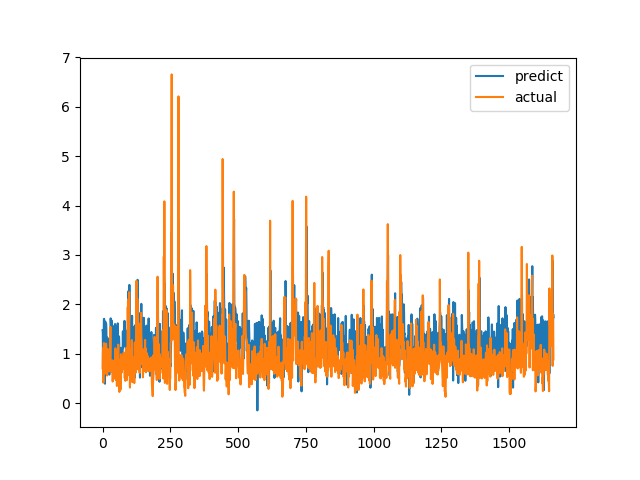

Values plotted in this chart, from the file beside it:
predict, actual
1.477, 0.7094
1.432, 1.015
0.5765, 1.116
1.041, 0.4183
1.259, 1.002
1.705, 1.219
1.709, 1.143
1.382, 0.6528
1.195, 0.6747
0.3965, 0.601
1.654, 0.6695
1.047, 0.6538
0.8537, 0.7814
1.614, 1.206
1.477, 0.8469
1.129, 0.8286
1.333, 0.6482
1.172, 0.5624
1.323, 0.7183
1.24, 1.1
1.306, 0.9542
0.7991, 0.729
1.263, 0.6694
0.9676, 0.8631
1.142, 0.6465
0.5801, 0.8223
0.9438, 0.9236
1.068, 0.8301
1.271, 1.067
1.165, 1.546
1.719, 0.6827
1.584, 0.6386
1.204, 0.6464
1.679, 0.6881
0.7724, 0.7274
1.515, 0.65
1.539, 0.8694
1.278, 0.4409
0.9909, 0.4519
0.6725, 0.7575
1.472, 0.4952
0.8525, 0.6851
1.074, 0.7244
1.278, 0.8654
1.572, 0.74
1.002, 0.8071
1.605, 0.8204
1.386, 1.114
1.065, 1.109
0.9519, 0.4751
1.108, 1.039
1.457, 0.9458
1.549, 0.7878
0.8301, 0.3505
1.175, 0.9368
0.8019, 0.9868
1.617, 0.647
0.9965, 1.03
1.27, 1.187
1.246, 0.9329
... 1,604 more rows
